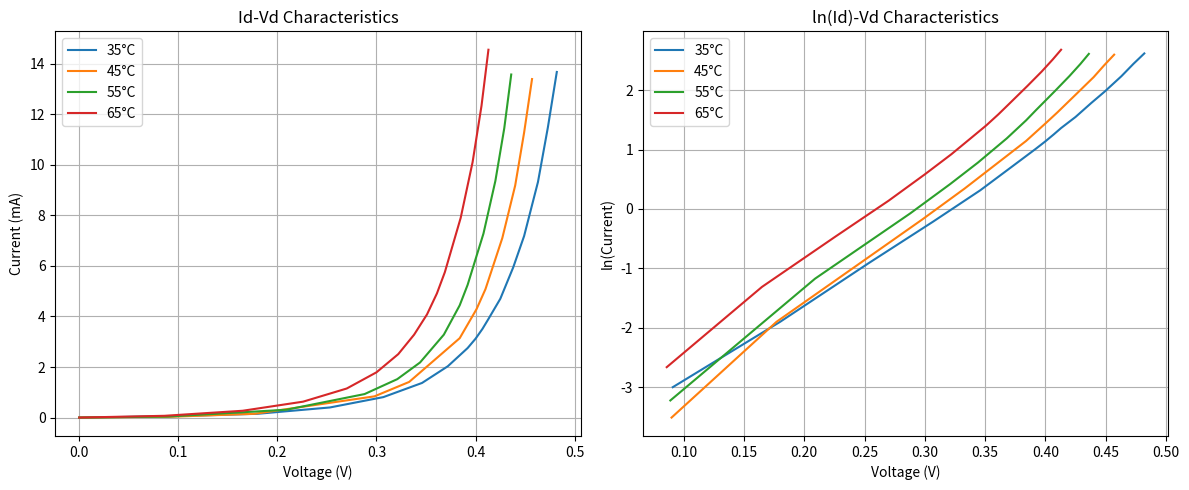

Source code (Python):
import numpy as np
import matplotlib.pyplot as plt

# Data for each temperature
temp_data = {
    35: np.array([
        [0.000, 0.00], [0.091, 0.05], [0.180, 0.15], [0.253, 0.40],
        [0.307, 0.81], [0.346, 1.37], [0.372, 2.03], [0.392, 2.75],
        [0.400, 3.12], [0.407, 3.51], [0.413, 3.90], [0.425, 4.70],
        [0.438, 5.94], [0.449, 7.18], [0.463, 9.32], [0.473, 11.48],
        [0.482, 13.67]
    ]),
    45: np.array([
        [0.000, 0.00], [0.090, 0.03], [0.177, 0.15], [0.298, 0.84],
        [0.333, 1.41], [0.384, 3.14], [0.401, 4.29], [0.410, 5.08],
        [0.427, 7.10], [0.440, 9.18], [0.449, 11.27], [0.457, 13.39]
    ]),
    55: np.array([
        [0.000, 0.00], [0.089, 0.04], [0.209, 0.31], [0.288, 0.93],
        [0.321, 1.52], [0.344, 2.18], [0.368, 3.28], [0.384, 4.44],
        [0.392, 5.25], [0.408, 7.28], [0.420, 9.36], [0.429, 11.45],
        [0.436, 13.57]
    ]),
    65: np.array([
        [0.000, 0.00], [0.086, 0.07], [0.165, 0.27], [0.226, 0.63],
        [0.270, 1.15], [0.300, 1.79], [0.322, 2.51], [0.338, 3.28],
        [0.351, 4.08], [0.361, 4.91], [0.369, 5.75], [0.385, 7.90],
        [0.397, 10.10], [0.406, 12.33], [0.413, 14.55]
    ])
}

# Create Id-Vd plot
plt.figure(figsize=(12, 5))
plt.subplot(1, 2, 1)
for temp, data in temp_data.items():
    plt.plot(data[:, 0], data[:, 1], label=f'{temp}°C')
plt.xlabel('Voltage (V)')
plt.ylabel('Current (mA)')
plt.title('Id-Vd Characteristics')
plt.legend()
plt.grid(True)

# Create ln(Id)-Vd plot
plt.subplot(1, 2, 2)
for temp, data in temp_data.items():
    # Filter out zero current values to avoid log(0)
    non_zero_data = data[data[:, 1] > 0]
    plt.plot(non_zero_data[:, 0], np.log(non_zero_data[:, 1]), label=f'{temp}°C')
plt.xlabel('Voltage (V)')
plt.ylabel('ln(Current)')
plt.title('ln(Id)-Vd Characteristics')
plt.legend()
plt.grid(True)

plt.tight_layout()
plt.show()

# Print some analysis
for temp, data in temp_data.items():
    non_zero_data = data[data[:, 1] > 0]
    slope, intercept = np.polyfit(non_zero_data[:, 0], np.log(non_zero_data[:, 1]), 1)
    print(f"Temperature: {temp}°C")
    print(f"Slope of ln(Id)-Vd: {slope:.2f}")
    print(f"Ideality factor: {1 / (slope * 0.026):.2f}")  # 0.026 is kT/q at room temperature
    print()